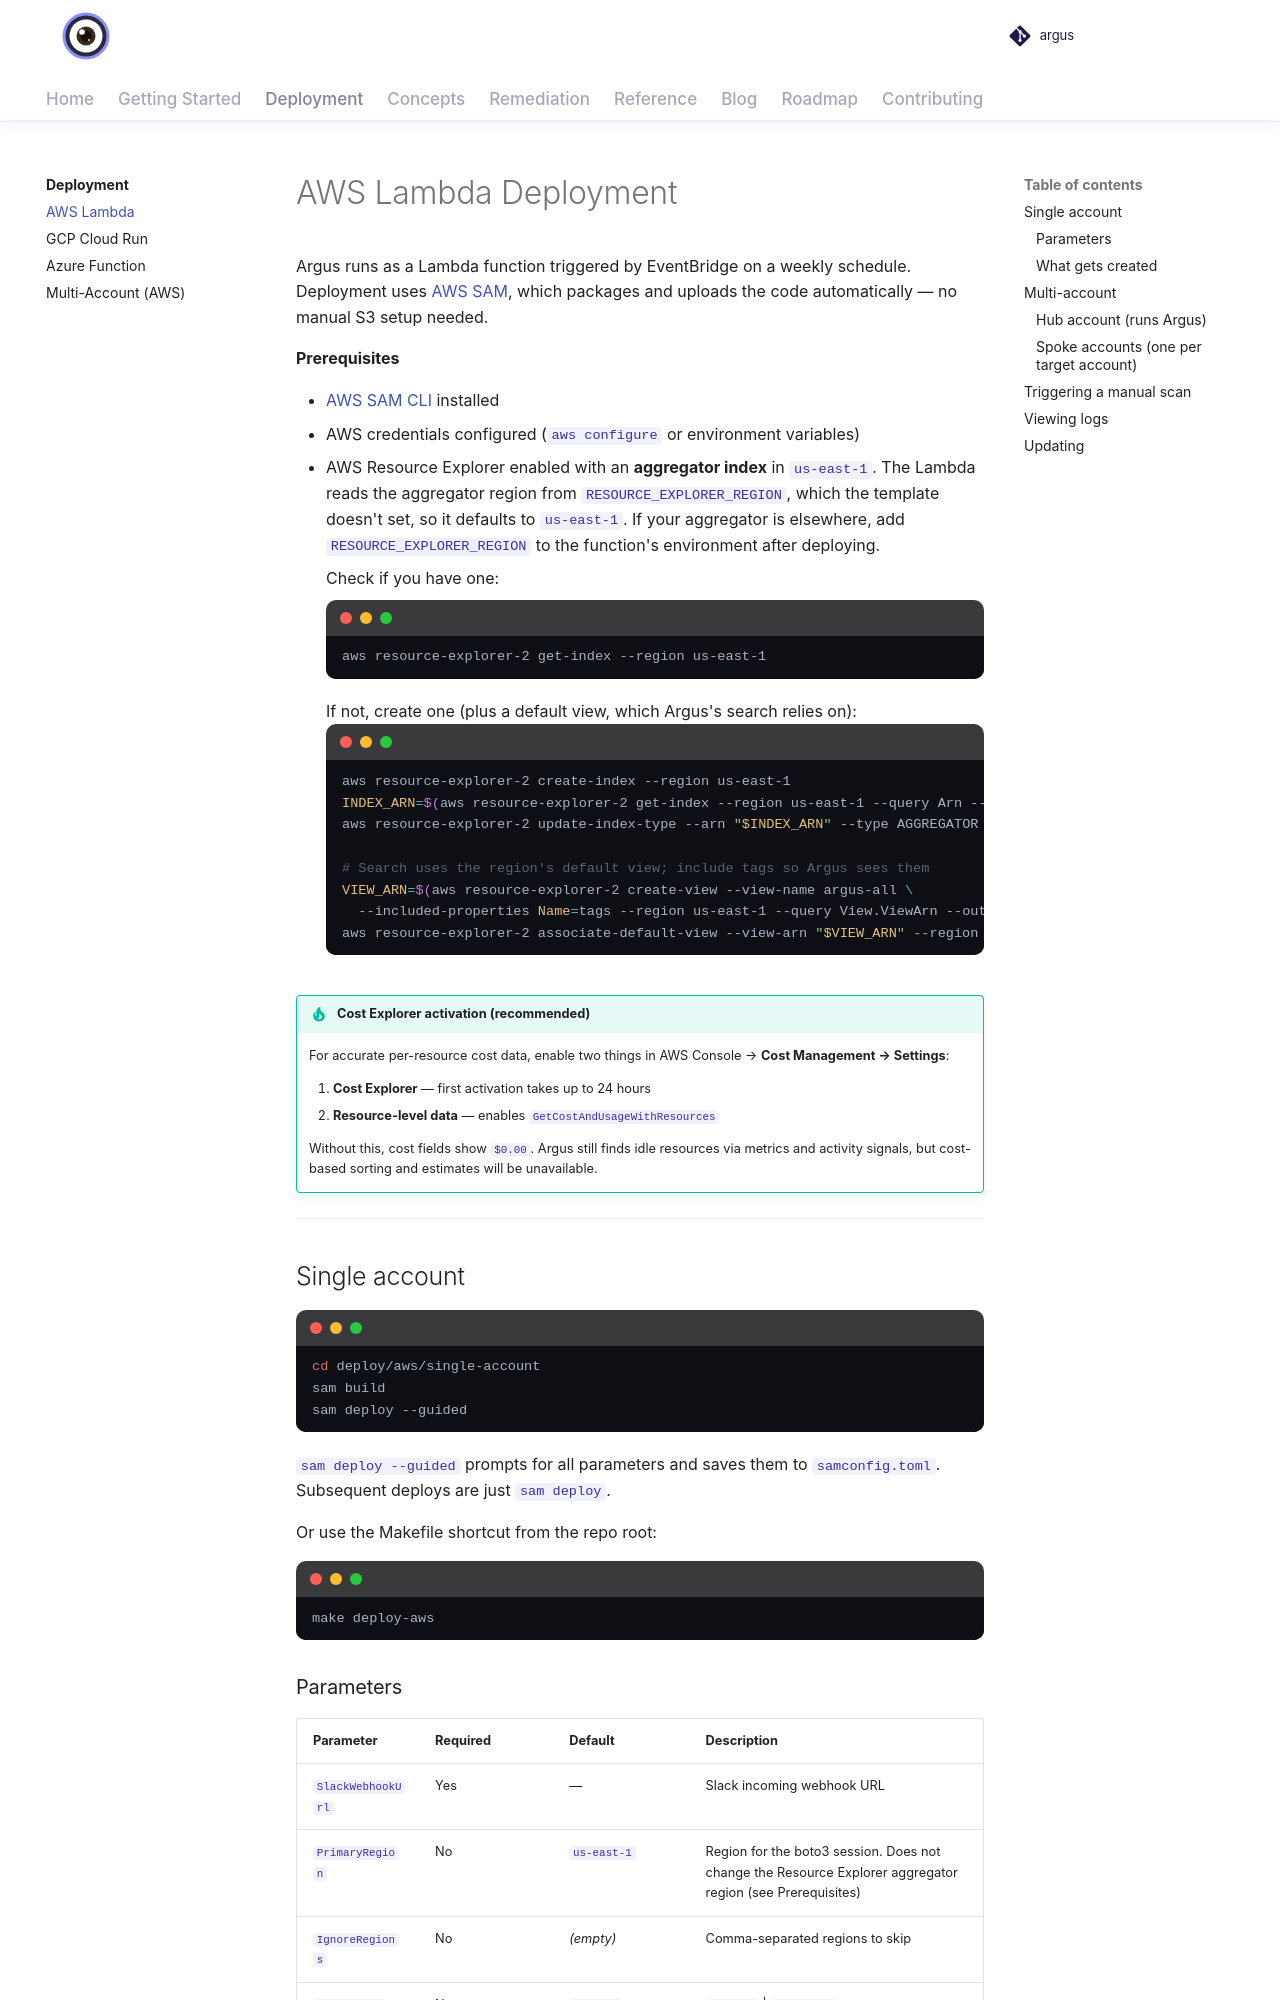

repository: vamshisiddarth/argus · page: 0.6.0/deployment/aws/index.html · generator: mkdocs

# AWS Lambda Deployment

Argus runs as a Lambda function triggered by EventBridge on a weekly schedule.
Deployment uses [AWS SAM](https://docs.aws.amazon.com/serverless-application-model/latest/developerguide/install-sam-cli.html),
which packages and uploads the code automatically — no manual S3 setup needed.

**Prerequisites**

- [AWS SAM CLI](https://docs.aws.amazon.com/serverless-application-model/latest/developerguide/install-sam-cli.html) installed
- AWS credentials configured (`aws configure` or environment variables)
- AWS Resource Explorer enabled with an **aggregator index** in `us-east-1`. The template's `ResourceExplorerRegion` parameter (default `us-east-1`) sets `RESOURCE_EXPLORER_REGION` for the Lambda. Change it if your aggregator is elsewhere.

    Check if you have one:
    ```bash
    aws resource-explorer-2 get-index --region us-east-1
    ```
    If not, create one (plus a default view, which Argus's search relies on):
    ```bash
    aws resource-explorer-2 create-index --region us-east-1
    INDEX_ARN=$(aws resource-explorer-2 get-index --region us-east-1 --query Arn --output text)
    aws resource-explorer-2 update-index-type --arn "$INDEX_ARN" --type AGGREGATOR --region us-east-1

    # Search uses the region's default view; include tags so Argus sees them
    VIEW_ARN=$(aws resource-explorer-2 create-view --view-name argus-all \
      --included-properties Name=tags --region us-east-1 --query View.ViewArn --output text)
    aws resource-explorer-2 associate-default-view --view-arn "$VIEW_ARN" --region us-east-1
    ```

!!! tip "Cost Explorer activation (recommended)"
    For accurate per-resource cost data, enable two things in AWS Console → **Cost Management → Settings**:

    1. **Cost Explorer** — first activation takes up to 24 hours
    2. **Resource-level data** — enables `GetCostAndUsageWithResources`

    Without this, cost fields show `$0.00`. Argus still finds idle resources via metrics and activity signals, but cost-based sorting and estimates will be unavailable.

---
